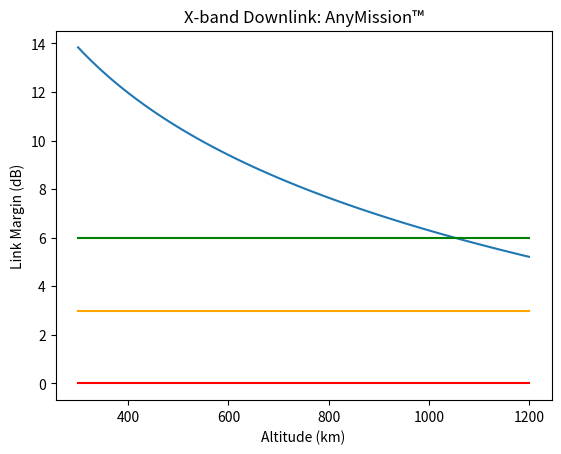

Write the Python code that produced this figure.
import scipy
import numpy
from scipy import constants
from scipy import special
import matplotlib.pyplot as plt


def eirp(power_transmit, loss, gain_transmit):  # dBW, dB, dBi
    return power_transmit - loss + gain_transmit


def g_over_t(gain_receive, noise_temperature):  # dB, dBK
    return gain_receive - 10*numpy.log10(noise_temperature)


def ebn0(bit_error_rate, modulation):
    # http://140.113.144.123/105%20introduction%20to%20digital%20communications/Unit%201-7%20GMSK.pdf
    # https://www.edn.com/design/communications-design/4017668/3/Modulation-roundup-error-rates-noise-and-capacity
    # PCM/PM/NRZ/SP-L ~= BPSK
    # https://deepspace.jpl.nasa.gov/files/phase1.pdf

    _ebn0 = 0

    if modulation == 'GMSK':
        _ebn0 = 10 * numpy.log10(((scipy.special.erfcinv(bit_error_rate * 2)) ** 2) / 0.9)
    elif modulation == 'BPSK' or modulation == 'QPSK' or modulation == 'OQPSK' or modulation == 'PCM':
        _ebn0 = 10 * numpy.log10((scipy.special.erfcinv(bit_error_rate * 2)) ** 2)
    elif modulation == '8PSK' or modulation == '8APSK':
        _ebn0 = 10 * numpy.log10(((scipy.special.erfcinv(bit_error_rate * numpy.log2(8))) ** 2) /
                                (numpy.log2(8) * numpy.sin(numpy.pi / 8)))
    elif modulation == '16QAM' or modulation == '16APSK':
        _ebn0 = 10 * numpy.log10(((scipy.special.erfcinv(bit_error_rate * (8 / 3))) ** 2) * (10 / 4))
        # TODO:  16 APSK = Guess
    elif modulation == '16APSK' or modulation == '16PSK':
        _ebn0 = 10 * numpy.log10(((scipy.special.erfcinv(bit_error_rate * numpy.log2(16))) ** 2) /
                                (numpy.log2(16) * numpy.sin(numpy.pi / 16)))
        # TODO:  32APSK = Guess
    elif modulation == '32APSK':
        _ebn0 = 10 * numpy.log10(((scipy.special.erfcinv(bit_error_rate * numpy.log2(32))) ** 2) /
                                (numpy.log2(32) * numpy.sin(numpy.pi / 32)))
        # TODO:  64APSK = Guess
    elif modulation == '64APSK':
        _ebn0 = 10 * numpy.log10(((scipy.special.erfcinv(bit_error_rate * numpy.log2(64))) ** 2) /
                                (numpy.log2(64) * numpy.sin(numpy.pi / 64)))
        # TODO:  128APSK = Guess
    elif modulation == '128APSK':
        _ebn0 = 10 * numpy.log10(((scipy.special.erfcinv(bit_error_rate * numpy.log2(128))) ** 2) /
                                (numpy.log2(128) * numpy.sin(numpy.pi / 128)))
        # TODO:  256APSK = Guess
    elif modulation == '256APSK':
        _ebn0 = 10 * numpy.log10(((scipy.special.erfcinv(bit_error_rate * numpy.log2(256))) ** 2) /
                                (numpy.log2(256) * numpy.sin(numpy.pi / 256)))

    return _ebn0


# TODO refine estimate
def path_loss_troposphere(distance, frequency):
    return 0


# TODO refine estimate
def path_loss_ionosphere(distance, frequency):
    return 0


def path_loss_free_space(distance, frequency):
    _path_loss_free_space = 20 * numpy.log10((4 * numpy.pi * distance * frequency) /
                                             scipy.constants.value(u'speed of light in vacuum'))
    return -1*_path_loss_free_space


def slant_range(mean_orbit_altitude, elevation_angle_degrees, object_radius):
    mean_orbit_radius = mean_orbit_altitude + object_radius
    elevation_angle_radians = numpy.radians(elevation_angle_degrees)
    _slant_range = object_radius * ((((mean_orbit_radius ** 2 / object_radius ** 2) -
                                      (numpy.cos(elevation_angle_radians)) ** 2) ** 0.5) -
                                    numpy.sin(elevation_angle_radians))
    return _slant_range


# http://www.tscm.com/antennas.pdf
def antenna_gain(beamwidths):
    antenna_efficiency = 0.6  # Rectangular area model is more conservative
    beamwidth_theta = beamwidths
    beamwidth_phi = beamwidths # Assuming symmetrical response
    # Rectangular area model is more conservative
    _antenna_gains = 41253/(numpy.multiply(beamwidth_theta, beamwidth_phi))

    return 10 * numpy.log10(_antenna_gains*antenna_efficiency)



def parameterizer(key, values):

    link_margins = []

    # TODO Arbitrary parameter value handling
    for value in values:

        satellite_slant_range = slant_range(value, elevation_angle, EARTH_RADIUS)

        minimum_ebn0 = ebn0(mission_bit_error_rate, modulation_type)
        spacecraft_eirp = eirp(spacecraft_transmit_power,
                               spacecraft_transmit_losses,
                               spacecraft_transmit_antenna_gains[:, 0])

        c_over_n0 = \
            spacecraft_eirp + \
            ground_station_g_over_t + \
            path_loss_free_space(satellite_slant_range, center_frequency) + \
            path_loss_troposphere() + \
            path_loss_troposphere() + \
            BOLTZMANN

        actual_ebn0 = c_over_n0 - 10 * numpy.log10(modulated_bit_rate)
        link_margins.append(actual_ebn0 - implementation_margin - minimum_ebn0 + coding_gain)

    plt.plot(numpy.array(altitudes, dtype='float') / 1E3, link_margins)
    plt.plot(numpy.array(altitudes, dtype='float') / 1E3, sdr_specs, color='green')
    plt.plot(numpy.array(altitudes, dtype='float') / 1E3, cdr_specs, color='orange')
    plt.plot(numpy.array(altitudes, dtype='float') / 1E3, min_specs, color='red')
    plt.title(link_name)
    plt.xlabel(key)
    plt.ylabel('Link Margin (dB)')
    plt.show()

    return


EARTH_RADIUS = 6378*1000
BOLTZMANN = -10*numpy.log10(scipy.constants.value(u'Boltzmann constant'))

PLOT_POINTS = 100

# ARC-STD-8070.1 : https://www.nasa.gov/sites/default/files/atoms/files/std8070.1.pdf
sdr_spec = 6  # dB
cdr_spec = 3  # dB
min_spec = 0  # 100% likely bit drops here (dB)

frequency_name = 'X-band Downlink'
mission_name = 'AnyMission™'
link_name = frequency_name + ': ' + mission_name
modulated_bit_rate = 100E6
modulation_type = 'QPSK'
altitude = 600E3
elevation_angle = 10
center_frequency = 8025E6
implementation_margin = 1
mission_bit_error_rate = 1E-12
coding_gain = 14  # rate 1/2
ground_station_g_over_t = 20
spacecraft_transmit_power = 10  # dBW
spacecraft_transmit_losses = 2

spacecraft_transmit_antenna_primary_beamwidths = numpy.array([10])
spacecraft_transmit_antenna_primary_gains = numpy.array([10])

spacecraft_transmit_antenna_secondary_beamwidths = numpy.linspace(10, 100, num=PLOT_POINTS)
spacecraft_transmit_antenna_secondary_gains = antenna_gain(spacecraft_transmit_antenna_secondary_beamwidths)

spacecraft_transmit_antenna_beamwidths = numpy.append(spacecraft_transmit_antenna_primary_beamwidths,
                                                      spacecraft_transmit_antenna_secondary_beamwidths)
spacecraft_transmit_antenna_gains = numpy.append(spacecraft_transmit_antenna_primary_gains,
                                                 spacecraft_transmit_antenna_secondary_gains)

# Assuming that the primary antenna gain is the greatest and most accurate, i.e. measured value,
# normalize the modeled antenna gains to it
if spacecraft_transmit_antenna_gains[1] > spacecraft_transmit_antenna_gains[0]:
    correction = spacecraft_transmit_antenna_gains[1] - spacecraft_transmit_antenna_gains[0]
    spacecraft_transmit_antenna_gains[1:] =  spacecraft_transmit_antenna_gains[1:] - correction


altitudes = numpy.linspace(300E3, 1200E3, num=PLOT_POINTS)
swept_parameter_xlabel = 'Beamwidth (+/- Degrees'
swept_parameter_xlabel = 'Altitude (km)'

# parameterizer(swept_parameter_xlabel, swept_parameter)


# TODO move this to a function
if swept_parameter_xlabel == 'Altitude (km)':
    spacecraft_transmit_antenna_gains = spacecraft_transmit_antenna_primary_gains
    sdr_specs = [sdr_spec] * len(altitudes)
    cdr_specs = [cdr_spec] * len(altitudes)
    min_specs = [min_spec] * len(altitudes)
elif swept_parameter_xlabel == 'Beamwidth (+/- Degrees':
    altitudes = 500E3
    sdr_specs = [sdr_spec] * len(spacecraft_transmit_antenna_gains)
    cdr_specs = [cdr_spec] * len(spacecraft_transmit_antenna_gains)
    min_specs = [min_spec] * len(spacecraft_transmit_antenna_gains)

satellite_slant_range = slant_range(altitudes, elevation_angle, EARTH_RADIUS)
minimum_ebn0 = ebn0(mission_bit_error_rate, modulation_type)
spacecraft_eirp = eirp(spacecraft_transmit_power,
                       spacecraft_transmit_losses,
                       spacecraft_transmit_antenna_gains)

c_over_n0 = \
    spacecraft_eirp + \
    ground_station_g_over_t + \
    path_loss_free_space(satellite_slant_range, center_frequency) + \
    path_loss_troposphere(satellite_slant_range, center_frequency) + \
    path_loss_ionosphere(satellite_slant_range, center_frequency) + \
    BOLTZMANN

actual_ebn0 = c_over_n0 - 10 * numpy.log10(modulated_bit_rate)
link_margins = actual_ebn0 - implementation_margin - minimum_ebn0 + coding_gain


# TODO move this to a function
if swept_parameter_xlabel == 'Altitude (km)':
    plt.plot(numpy.array(altitudes, dtype='float') / 1E3, link_margins)
    plt.plot(numpy.array(altitudes, dtype='float') / 1E3, sdr_specs, color='green')
    plt.plot(numpy.array(altitudes, dtype='float') / 1E3, cdr_specs, color='orange')
    plt.plot(numpy.array(altitudes, dtype='float') / 1E3, min_specs, color='red')
    plt.title(link_name)
    plt.xlabel(swept_parameter_xlabel)
    plt.ylabel('Link Margin (dB)')
    plt.show()

elif swept_parameter_xlabel == 'Beamwidth (+/- Degrees':
    plt.plot(numpy.array(spacecraft_transmit_antenna_beamwidths, dtype='float'), link_margins)
    plt.plot(numpy.array(spacecraft_transmit_antenna_beamwidths, dtype='float'), sdr_specs, color='green')
    plt.plot(numpy.array(spacecraft_transmit_antenna_beamwidths, dtype='float'), cdr_specs, color='orange')
    plt.plot(numpy.array(spacecraft_transmit_antenna_beamwidths, dtype='float'), min_specs, color='red')
    plt.title(link_name)
    plt.xlabel('Beamwidth')
    plt.ylabel('Link Margin (dB)')
    plt.show()

